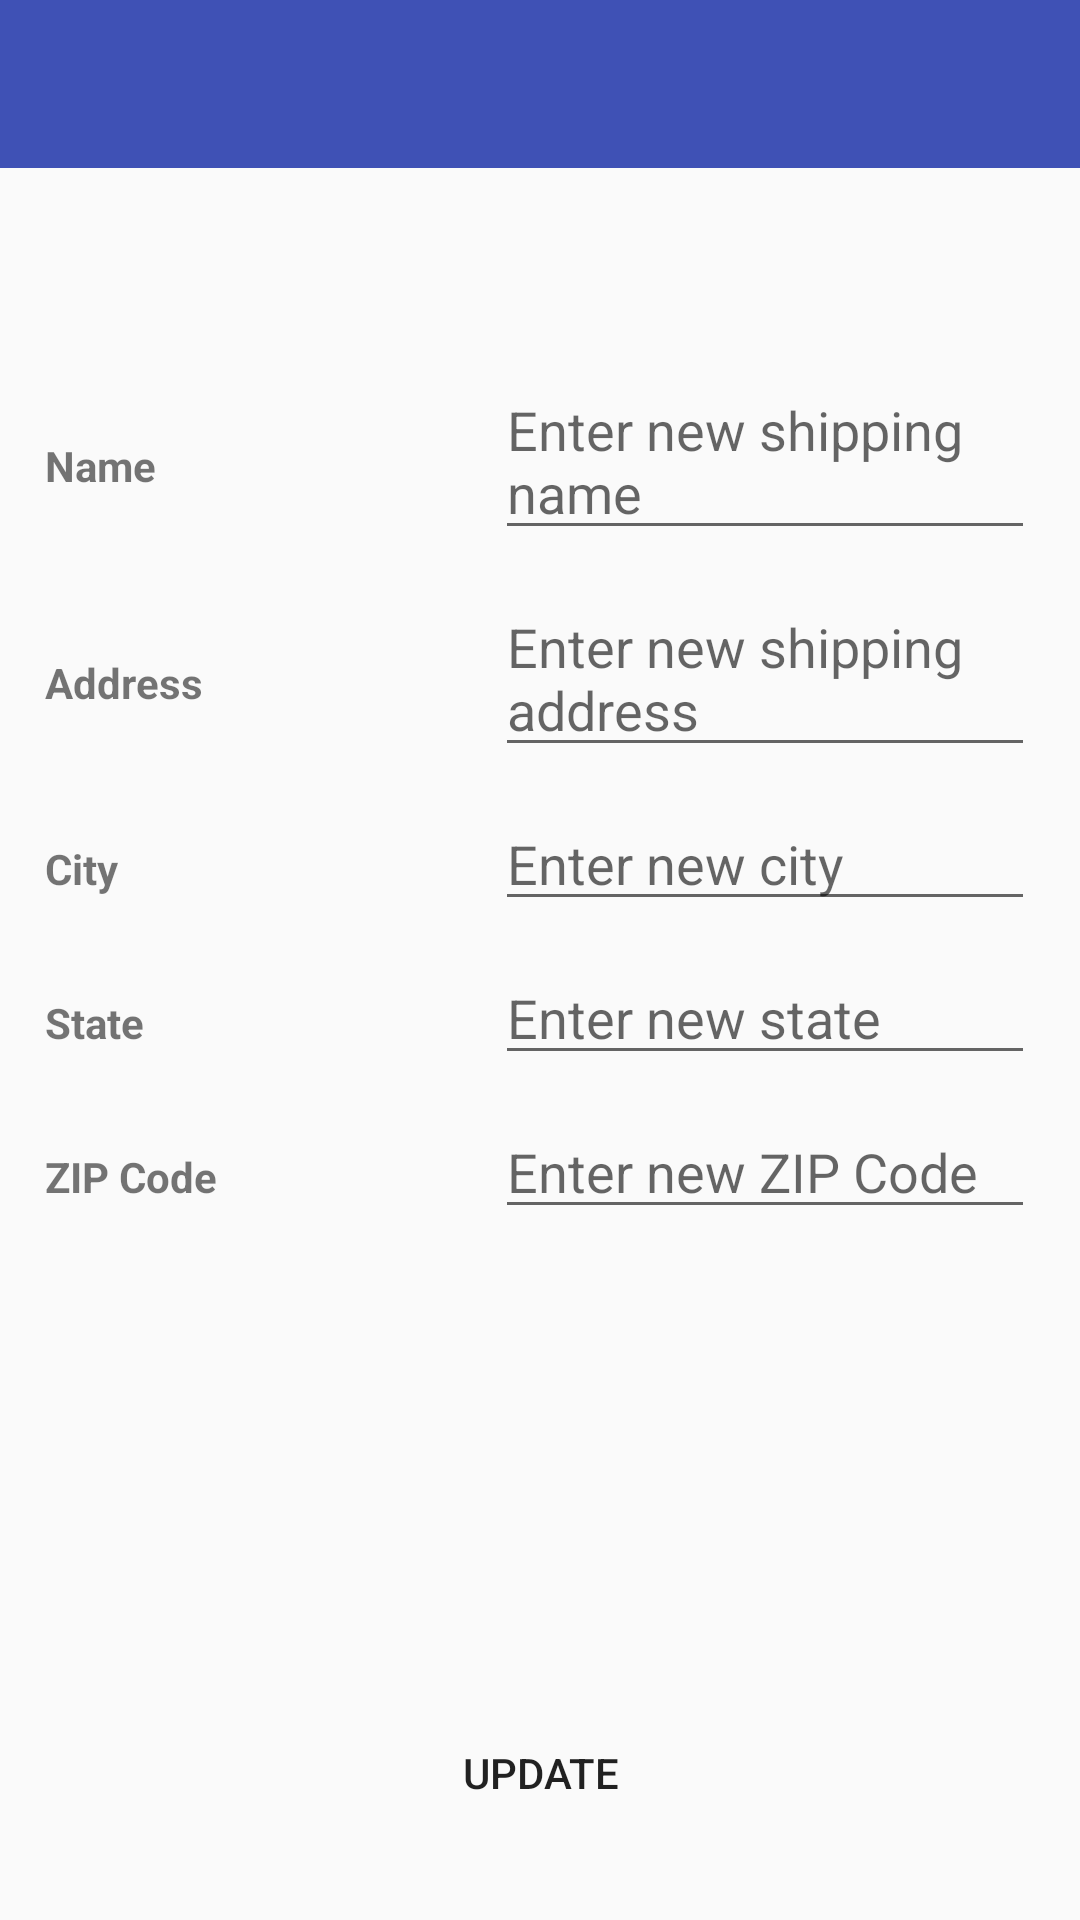

Reconstruct the res/layout file that produces this screen, plus the resources it refers to.
<!-- AndroidManifest.xml: application theme AppTheme -->
<!-- res/layout/activity_update_address.xml -->
<RelativeLayout xmlns:android="http://schemas.android.com/apk/res/android"
    android:layout_width="match_parent"
    android:layout_height="match_parent"
    xmlns:app="http://schemas.android.com/apk/res-auto"
    android:orientation="vertical">
    <include layout="@layout/app_bar" />
    <LinearLayout
        android:layout_below="@+id/tool_bar"
        android:layout_above="@+id/nav_bottom_view"
        android:orientation="vertical"
        android:layout_width="match_parent"
        android:layout_height="match_parent"
        android:padding="15dp">
        <LinearLayout
            android:layout_marginTop="50dp"
            android:orientation="horizontal"
            android:layout_width="match_parent"
            android:layout_height="wrap_content">
            <TextView
                android:layout_width="150dp"
                android:textStyle="bold"
                android:text="Name"
                android:layout_height="wrap_content"/>
            <EditText
                android:id="@+id/edit_text_new_name"
                android:hint="Enter new shipping name"
                android:layout_width="match_parent"
                android:layout_height="wrap_content"/>
        </LinearLayout>
        <LinearLayout
            android:layout_marginTop="10dp"
            android:orientation="horizontal"
            android:layout_width="match_parent"
            android:layout_height="wrap_content">
            <TextView
                android:layout_width="150dp"
                android:textStyle="bold"
                android:text="Address"
                android:layout_height="wrap_content"/>
            <EditText
                android:id="@+id/edit_text_new_address"
                android:hint="Enter new shipping address"
                android:layout_width="match_parent"
                android:layout_height="wrap_content"/>
        </LinearLayout>

        <LinearLayout
            android:layout_marginTop="10dp"
            android:orientation="horizontal"
            android:layout_width="match_parent"
            android:layout_height="wrap_content">
            <TextView
                android:layout_width="150dp"
                android:textStyle="bold"
                android:text="City"
                android:layout_height="wrap_content"/>
            <EditText
                android:id="@+id/edit_text_new_city"
                android:hint="Enter new city"
                android:layout_width="match_parent"
                android:layout_height="wrap_content"/>
        </LinearLayout>
        <LinearLayout
            android:layout_marginTop="10dp"
            android:orientation="horizontal"
            android:layout_width="match_parent"
            android:layout_height="wrap_content">
            <TextView
                android:layout_width="150dp"
                android:textStyle="bold"
                android:text="State"
                android:layout_height="wrap_content"/>
            <EditText
                android:id="@+id/edit_text_new_state"
                android:hint="Enter new state"
                android:layout_width="match_parent"
                android:layout_height="wrap_content"/>
        </LinearLayout>
        <LinearLayout
            android:layout_marginTop="10dp"
            android:orientation="horizontal"
            android:layout_width="match_parent"
            android:layout_height="wrap_content">
            <TextView
                android:layout_width="150dp"
                android:textStyle="bold"
                android:text="ZIP Code"
                android:layout_height="wrap_content"/>
            <EditText
                android:id="@+id/edit_text_new_zipcode"
                android:hint="Enter new ZIP Code"
                android:layout_width="match_parent"
                android:layout_height="wrap_content"/>
        </LinearLayout>

    </LinearLayout>

    <LinearLayout
        android:layout_alignParentBottom="true"
        android:layout_width="match_parent"
        android:layout_height="wrap_content"
        android:padding="15dp">
        <Button
            android:id="@+id/button_update_address_info"
            android:background="@drawable/layout_button"
            android:text="Update"
            android:layout_width="match_parent"
            android:layout_height="wrap_content"
            android:layout_marginBottom="10dp"/>
    </LinearLayout>
</RelativeLayout>
<!-- res/layout/app_bar.xml (included above) -->
<androidx.appcompat.widget.Toolbar xmlns:android="http://schemas.android.com/apk/res/android"
    xmlns:app="http://schemas.android.com/apk/res-auto"
    android:id="@+id/tool_bar"
    android:layout_width="match_parent"
    android:layout_height="wrap_content"
    android:background="@color/colorPrimary"
    app:titleTextColor="@color/colorWhite"
    android:theme="@style/Platform.MaterialComponents"
    >
</androidx.appcompat.widget.Toolbar>
<!-- resources referenced by this layout -->
<resources>
  <color name="colorPrimary">#3F51B5</color>
  <color name="colorWhite">#FFFFFF</color>
  <style name="AppTheme" parent="Theme.AppCompat.Light.NoActionBar">
          
          <item name="colorPrimary">@color/colorPrimary</item>
          <item name="colorPrimaryDark">@color/colorPrimaryDark</item>
          <item name="colorAccent">@color/colorAccent</item>
      </style>
  <color name="colorPrimaryDark">#303F9F</color>
  <color name="colorAccent">#FFA500</color>
</resources>
